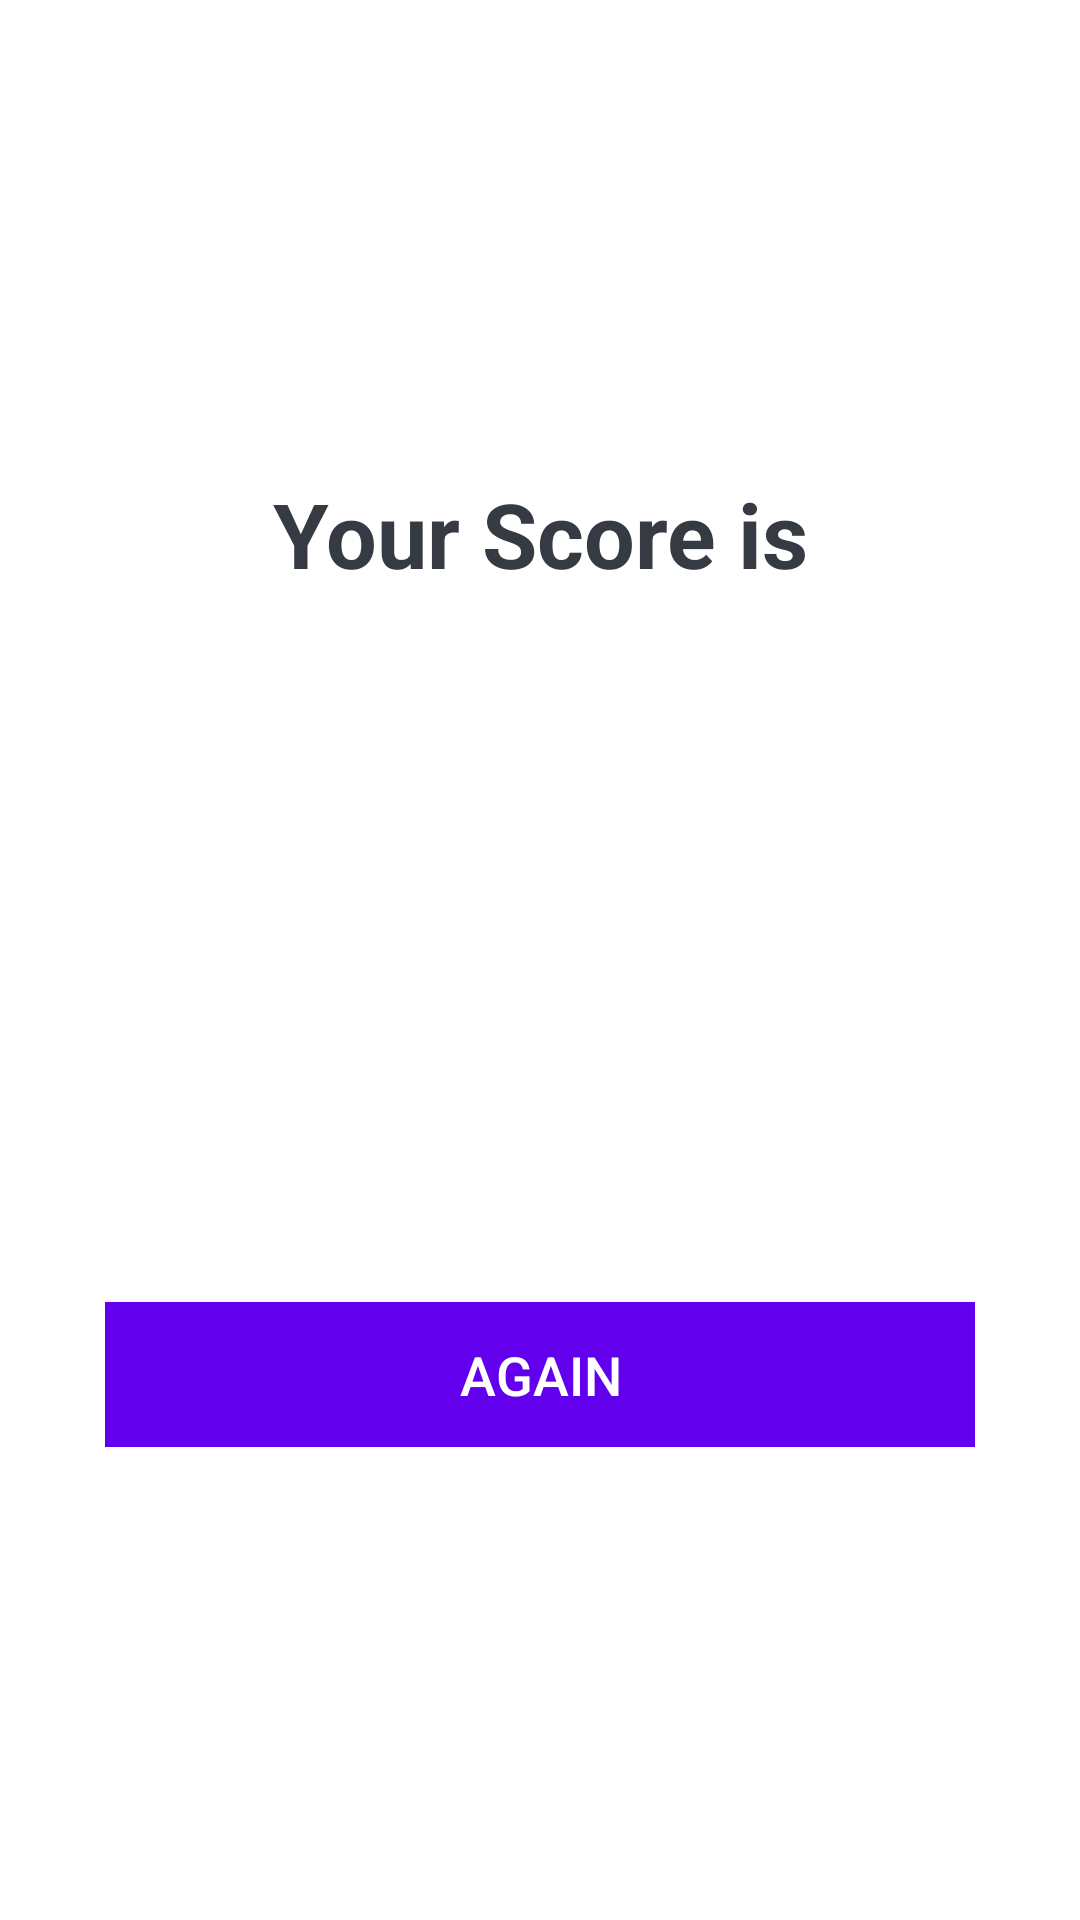

Write the Android layout XML for this screen, with the resource values it uses.
<!-- AndroidManifest.xml: application theme Theme.QuizApp -->
<!-- res/layout/activity_score.xml -->
<?xml version="1.0" encoding="utf-8"?>
<LinearLayout xmlns:android="http://schemas.android.com/apk/res/android"
    xmlns:app="http://schemas.android.com/apk/res-auto"
    xmlns:tools="http://schemas.android.com/tools"
    android:layout_width="match_parent"
    android:layout_height="match_parent"
    tools:context=".ScoreActivity"
    android:orientation="vertical"
    android:background="@drawable/ic_bg"
    android:gravity="center"
    >


    <androidx.cardview.widget.CardView
        android:layout_width="match_parent"
        android:layout_height="wrap_content"/>

    <LinearLayout
        android:layout_width="match_parent"
        android:layout_height="wrap_content"
        android:orientation="vertical"
        android:padding="15dp"
        android:layout_marginStart="20dp"
        android:layout_marginEnd="20dp"
        android:background="@drawable/card_style">

        <TextView
            android:layout_width="match_parent"
            android:layout_height="wrap_content"
            android:text="Your Score is"
            android:textAlignment="center"
            android:textSize="30sp"
            android:textStyle="bold"
            android:textColor="@color/grey"
            />

        <TextView
            android:id="@+id/resultScore"
            android:layout_width="match_parent"
            android:layout_height="wrap_content"
            android:textAlignment="center"
            android:textSize="70sp"
            android:textStyle="bold"
            android:layout_margin="40dp"
            android:textColor="@color/grey"
            />

        <TextView
            android:id="@+id/resultOutOf"
            android:layout_width="match_parent"
            android:layout_height="wrap_content"
            android:text=""
            android:textAlignment="center"
            android:textSize="20sp"
            android:textStyle="bold"
            android:layout_marginBottom="20dp"
            android:textColor="@color/grey"
            />


        <Button
            android:id="@+id/btnAgain"
            android:layout_width="match_parent"
            android:layout_height="wrap_content"
            android:text="Again"
            android:textColor="@color/white"
            android:textAllCaps="true"
            android:textSize="18sp"
            android:padding="12dp"
            android:layout_marginTop="16dp"
            android:background="@color/design_default_color_primary"
            />


    </LinearLayout>










</LinearLayout>
<!-- resources referenced by this layout -->
<resources>
  <color name="grey">#353A43</color>
  <color name="white">#FFFFFFFF</color>
  <!-- drawable card_style (drawable) -->
  <?xml version="1.0" encoding="utf-8"?>
  <shape xmlns:android="http://schemas.android.com/apk/res/android">
  
  <solid
  android:color="@color/white"
      />
  
  <corners
  android:topRightRadius="10dp"
  android:topLeftRadius="10dp"
  android:bottomRightRadius="10dp"
  android:bottomLeftRadius="10dp"
      />
  
  <stroke
  android:color="@color/white"
  android:width="1dp"
      />
      </shape>
  <style name="Theme.QuizApp" parent="Base.Theme.QuizApp">
          <item name="android:windowTranslucentStatus">false</item>
          <item name="android:statusBarColor">@android:color/transparent</item>
      </style>
  <style name="Base.Theme.QuizApp" parent="Theme.MaterialComponents.DayNight.NoActionBar">
          
          
  
      </style>
</resources>
